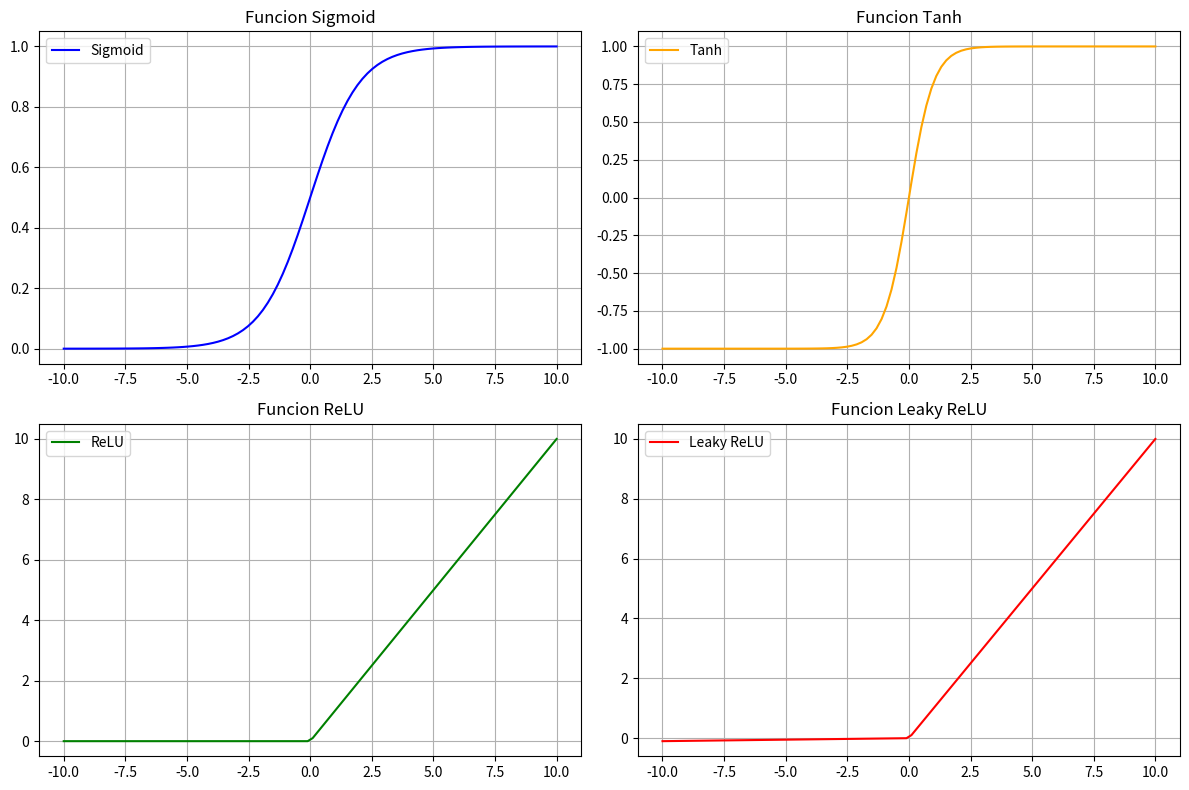

Write the Python code that produced this figure.
# Grafica funciones de activacion usadas en redes neuronales
# mostrando Sigmoid, Tanh, ReLU y Leaky ReLU

# Para calculos numericos
import numpy as np

# Para crear graficas
import matplotlib.pyplot as plt

# rango de valores
Valores_x = np.linspace(
    -10,
    10,
    100
)

# funcion Sigmoid
def Sigmoid(X):
    return 1 / (
        1 + np.exp(-X)
    )

# funcion Tanh
def Tanh(X):
    return np.tanh(
        X
    )

# funcion ReLU
def Relu(X):
    return np.maximum(
        0,
        X
    )

# funcion Leaky ReLU
def Leaky_relu(X, Alpha=0.01):
    return np.where(
        X > 0,
        X,
        Alpha * X
    )

# calcular valores de salida
Salida_sigmoid = Sigmoid(
    Valores_x
)

Salida_tanh = Tanh(
    Valores_x
)

Salida_relu = Relu(
    Valores_x
)

Salida_leaky_relu = Leaky_relu(
    Valores_x
)

# crear figura
plt.figure(
    figsize=(12, 8)
)

# grafica Sigmoid
plt.subplot(
    2,
    2,
    1
)

plt.plot(
    Valores_x,
    Salida_sigmoid,
    color="blue",
    label="Sigmoid"
)

plt.title(
    "Funcion Sigmoid"
)

plt.grid(True)

plt.legend()

# grafica Tanh
plt.subplot(
    2,
    2,
    2
)

plt.plot(
    Valores_x,
    Salida_tanh,
    color="orange",
    label="Tanh"
)

plt.title(
    "Funcion Tanh"
)

plt.grid(True)

plt.legend()

# grafica ReLU
plt.subplot(
    2,
    2,
    3
)

plt.plot(
    Valores_x,
    Salida_relu,
    color="green",
    label="ReLU"
)

plt.title(
    "Funcion ReLU"
)

plt.grid(True)

plt.legend()

# grafica Leaky ReLU
plt.subplot(
    2,
    2,
    4
)

plt.plot(
    Valores_x,
    Salida_leaky_relu,
    color="red",
    label="Leaky ReLU"
)

plt.title(
    "Funcion Leaky ReLU"
)

plt.grid(True)

plt.legend()

# ajustar diseño
plt.tight_layout()

# mostrar grafica
plt.show()
